Run: headless pygame with SDL's dummy video driver; simulated clock (each Clock.tick advances the game by its frame time, no real sleeping); random seed 0; keys injected as events and as key.get_pressed() state; no mouse input.
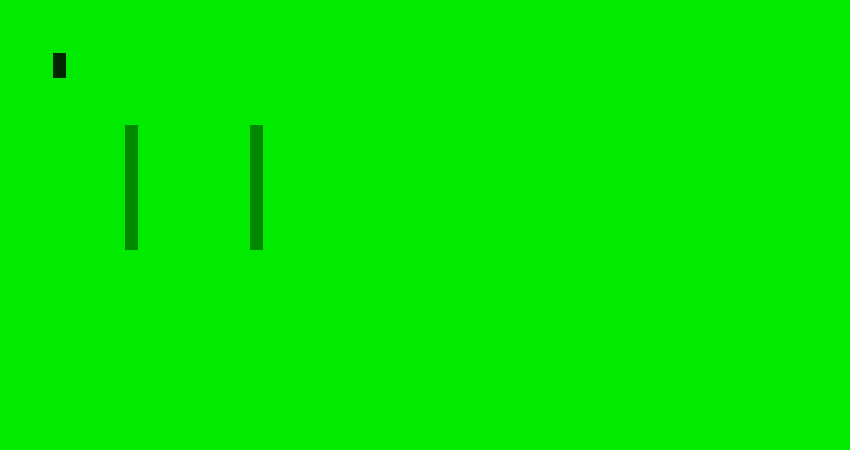
Frame 1 of 4 · flips 1–60 · no input
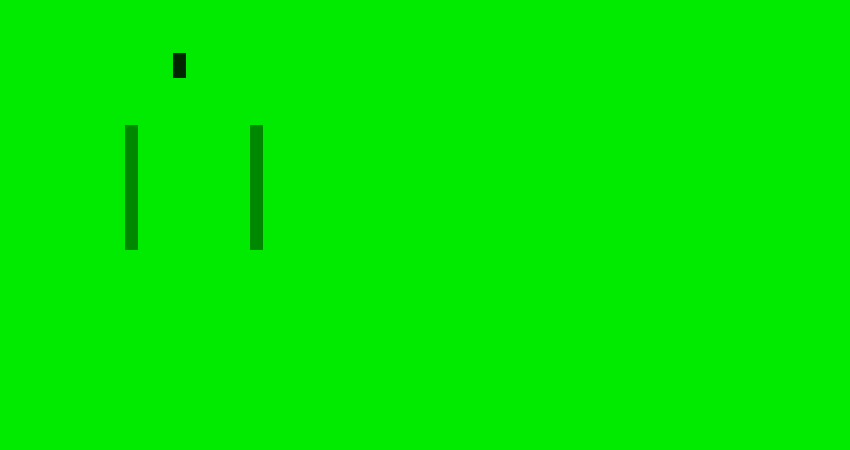
Frame 2 of 4 · flips 61–180 · tapped SPACE, RETURN · held RIGHT (→), D
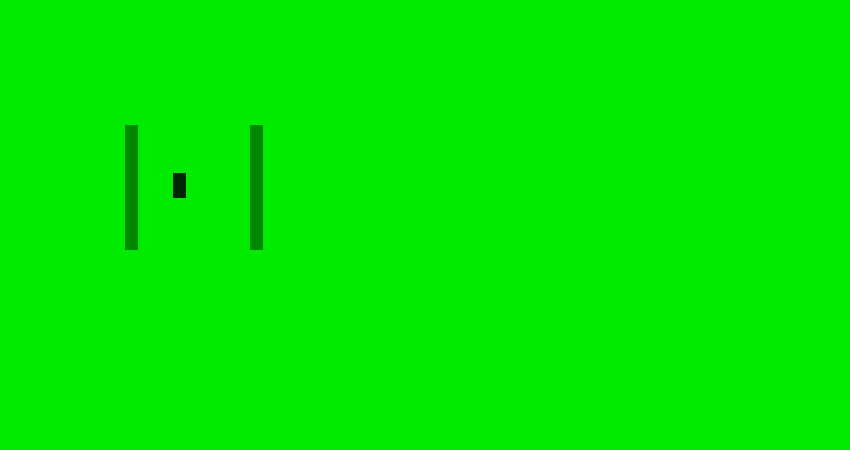
Frame 3 of 4 · flips 181–300 · held DOWN (↓), S
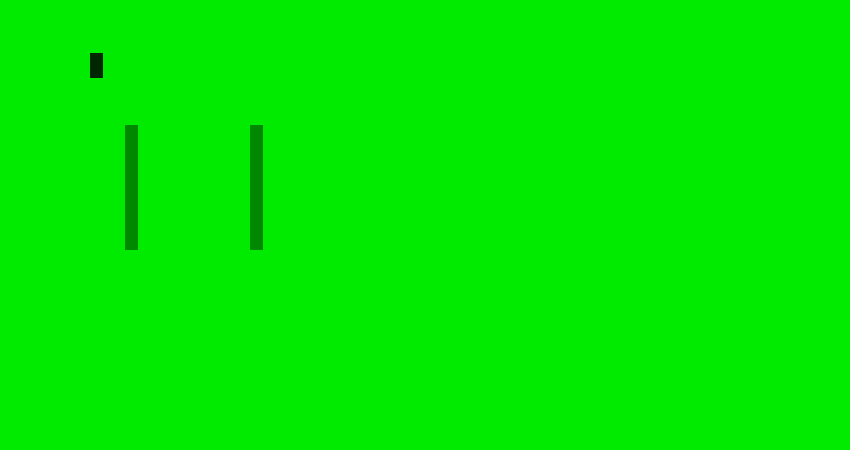
Frame 4 of 4 · flips 301–420 · held LEFT (←), A, UP (↑), W

The pygame program that drew these frames:

from sys import exit

import pygame as game

game.init()

dark_lime_green1 = (0, 137, 0)  # dark lime green, first shade
dark_lime_green2 = (0, 177, 0)  # dark lime green, second shade
height = 450
player_height = 25
player_width = 13
pure_lime_green = (0, 235, 0)  # pure lime green
running_speed = 2.85
very_dark_lime_green1 = (0, 39, 0)  # very dark lime green, first shade
very_dark_lime_green2 = (0, 98, 0)  # very dark lime green, second shade
walking_speed = 1.25
wall_height = 125
wall_width = 13
width = 850

screen = game.display.set_mode((width, height))
game.display.set_caption("Solaris")

player_rectangle = game.Rect(53, 53, player_width, player_height)
wall_rectangle1 = game.Rect(125, 125, wall_width, wall_height)
wall_rectangle2 = game.Rect(250, 125, wall_width, wall_height)

player_surface = game.Surface((player_width, player_height))
player_surface.fill(very_dark_lime_green1)
wall_surface1 = game.Surface((wall_width, wall_height))
wall_surface1.fill(dark_lime_green1)
wall_surface2 = game.Surface((wall_width, wall_height))
wall_surface2.fill(dark_lime_green1)

clock = game.time.Clock()


def event_loop():
    """
    """

    for event in game.event.get():

        if event.type == game.QUIT:
            game.quit()
            exit()


def graphics_renderer(image1, image2, image3):
    """
    """

    screen.fill(pure_lime_green)
    screen.blit(player_surface, (image1.x, image1.y))
    screen.blit(wall_surface1, (image2.x, image2.y))
    screen.blit(wall_surface2, (image3.x, image3.y))


def player_input(person):
    """
    """

    keys_pressed = game.key.get_pressed()

    if keys_pressed[game.K_DOWN]:

        if keys_pressed[game.K_LSHIFT]:
            person.y += running_speed

        else:
            person.y += walking_speed

    if keys_pressed[game.K_LEFT]:

        if keys_pressed[game.K_LSHIFT]:
            person.x -= running_speed

        else:
            person.x -= walking_speed

    if keys_pressed[game.K_RIGHT]:

        if keys_pressed[game.K_LSHIFT]:
            person.x += running_speed

        else:
            person.x += walking_speed

    if keys_pressed[game.K_UP]:

        if keys_pressed[game.K_LSHIFT]:
            person.y -= running_speed

        else:
            person.y -= walking_speed


def test_function(rect1, rect2, rect3):
    """
    """

    if rect1.colliderect(rect2):
        print("Wall!")
        player_rectangle.left = wall_rectangle1.right

    elif rect1.colliderect(rect3):
        print("Wall!")
        player_rectangle.right = wall_rectangle2.left

    else:
        print("No Wall!")


def main_loop():
    """
    """

    while True:
        event_loop()
        player_input(player_rectangle)
        graphics_renderer(player_rectangle, wall_rectangle1, wall_rectangle2)
        test_function(player_rectangle, wall_rectangle1, wall_rectangle2)
        game.display.update()
        clock.tick(60)


if __name__ == "__main__":
    main_loop()
